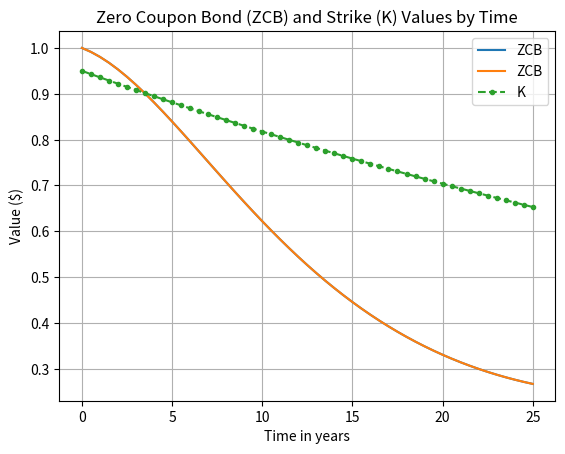

The matplotlib source for this figure:
"""
README
======
This file contains Python codes.
======
"""

import numpy as np

""" Get zero coupon bond price by Vasicek model """
def exact_zcb(theta, kappa, sigma, tau, r0=0.):
    B = (1 - np.exp(-kappa*tau)) / kappa
    A = np.exp((theta-(sigma**2)/(2*(kappa**2))) *
               (B-tau) - (sigma**2)/(4*kappa)*(B**2))
    return A * np.exp(-r0*B)

import math
def exercise_value(K, R, t):
    return K*math.exp(-R*t)


if __name__ == "__main__":
    Ts = np.r_[0.0:25.5:0.5]
    zcbs = [exact_zcb(0.5, 0.02, 0.03, t, 0.015) for t in Ts]

    import matplotlib.pyplot as plt
    plt.title("Zero Coupon Bond (ZCB) Values by Time")
    plt.plot(Ts, zcbs, label='ZCB')
    plt.ylabel("Value ($)")
    plt.xlabel("Time in years")
    plt.legend()
    plt.grid(True)
    plt.show()

    Ks = [exercise_value(0.95, 0.015, t) for t in Ts]
    plt.title("Zero Coupon Bond (ZCB) "
              "and Strike (K) Values by Time")
    plt.plot(Ts, zcbs, label='ZCB')
    plt.plot(Ts, Ks, label='K', linestyle="--", marker=".")
    plt.ylabel("Value ($)")
    plt.xlabel("Time in years")
    plt.legend()
    plt.grid(True)
    plt.show()

